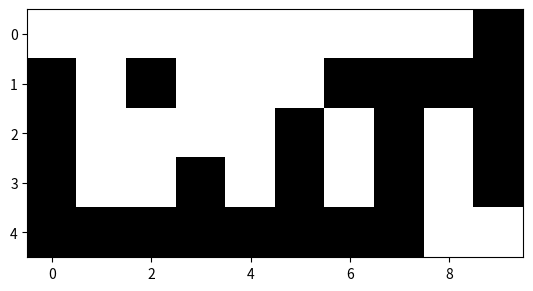

The script that saved this image:
import matplotlib.pyplot as plt
import numpy as np
image = np.array([(1, 1, 1, 1, 1, 1, 1, 1, 1, 0),
    (0, 1, 0, 1, 1, 1, 0, 0, 0, 0),
    (0, 1, 1, 0, 1, 0, 1, 0, 1, 0),
    (0, 1, 1, 0, 1, 0, 1, 0, 1, 0),
    (0, 0, 0, 0, 0, 0, 0, 0, 1, 1)]);
plt.imshow(image, cmap='gray')
plt.show()
noisy = image + 0.2 * np.random.rand(5, 10)
print(noisy)
noisy = noisy/noisy.max()
plt.imshow(noisy, cmap='gray')
plt.show()
rand_index = np.random.randint(0, 32)
rand_image = np.array(image)
rand_image[int(rand_index % 4),
int(rand_index / 4)] = np.where(
rand_image[int(rand_index % 4), int(rand_index / 4)] == 1,
0.0, 1.0)
plt.imshow(rand_image, cmap='gray')
print(rand_image)
plt.show()